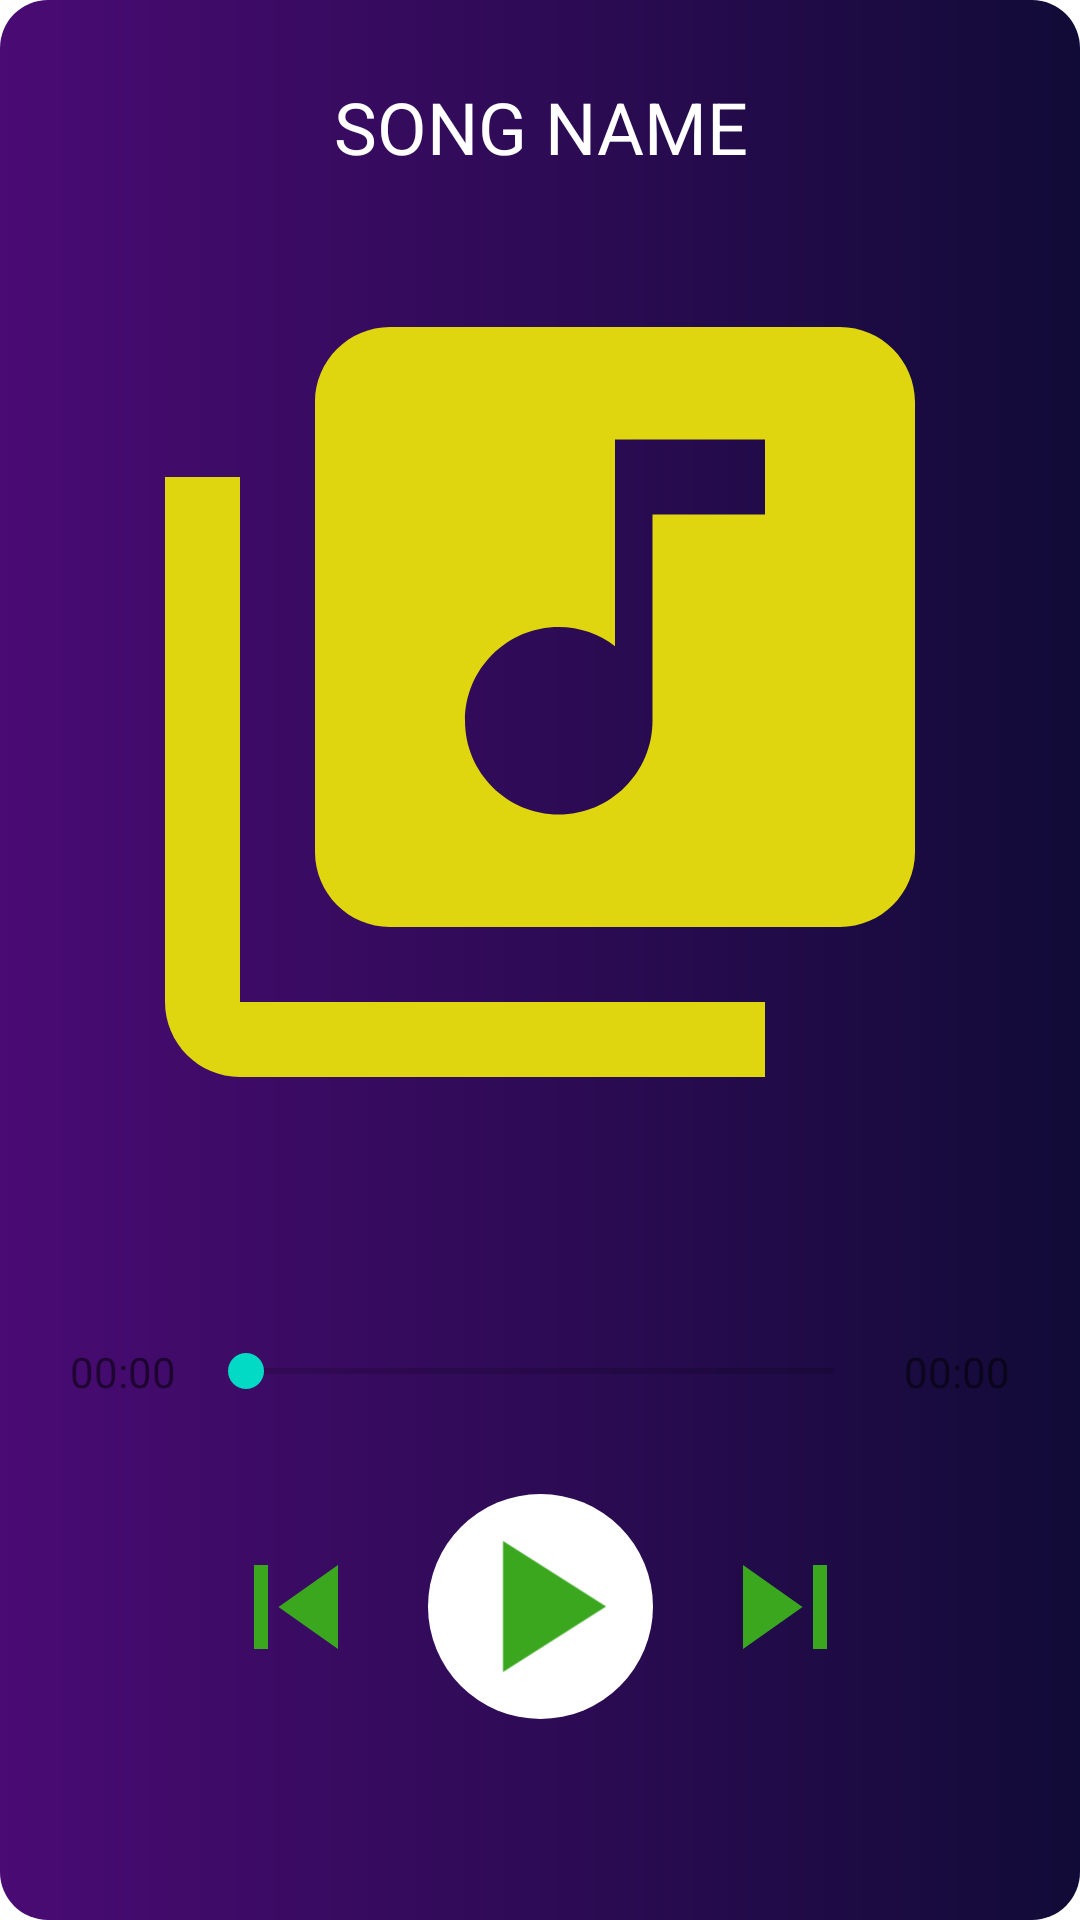

Produce the Android XML layout that renders to this screen, including the resource entries it uses.
<!-- AndroidManifest.xml: application theme Theme.IMusic -->
<!-- res/layout/fragment_song.xml -->
<?xml version="1.0" encoding="utf-8"?>
<androidx.constraintlayout.widget.ConstraintLayout xmlns:android="http://schemas.android.com/apk/res/android"
    xmlns:tools="http://schemas.android.com/tools"
    android:layout_width="match_parent"
    android:layout_height="match_parent"
    android:background="@drawable/song_item_bg"

    xmlns:app="http://schemas.android.com/apk/res-auto"
    tools:context=".SongFragment">



        <com.google.android.material.textview.MaterialTextView
            android:id="@+id/tvSongName"
            android:layout_width="0dp"
            android:textColor="@color/white"
            android:layout_height="wrap_content"
            android:text="SONG NAME"
            android:gravity="center"
            android:textSize="24sp"
            app:layout_constraintBottom_toTopOf="@+id/ivSongImage"
            app:layout_constraintEnd_toEndOf="parent"
            app:layout_constraintHorizontal_bias="0.5"
            app:layout_constraintStart_toStartOf="parent"
            app:layout_constraintTop_toTopOf="parent" />

        <ImageView
            android:id="@+id/ivSongImage"

            android:layout_width="300dp"
            android:layout_height="300dp"
            android:src="@drawable/ic_baseline_library_music_24"
            android:background="@drawable/only_corners"
            app:layout_constraintBottom_toTopOf="@+id/guideline2"
            app:layout_constraintEnd_toEndOf="parent"
            app:layout_constraintHorizontal_bias="0.5"
            app:layout_constraintStart_toStartOf="parent" />

        <com.google.android.material.textview.MaterialTextView
            android:id="@+id/tvCurTime"
            android:layout_width="50dp"
            android:layout_height="wrap_content"
            android:gravity="center"
            android:text="00:00"
            android:layout_marginStart="16dp"
            android:textSize="14sp"
            app:layout_constraintBottom_toBottomOf="@+id/seekBar"
            app:layout_constraintStart_toStartOf="parent"
            app:layout_constraintTop_toTopOf="@+id/seekBar" />

        <SeekBar
            android:id="@+id/seekBar"
            android:layout_width="0dp"

            android:secondaryProgressTint="#146E9E"
            android:layout_height="18dp"
            app:layout_constraintEnd_toStartOf="@+id/tvSongDuration"
            app:layout_constraintStart_toEndOf="@+id/tvCurTime"
            app:layout_constraintTop_toTopOf="@+id/guideline3" />

        <com.google.android.material.textview.MaterialTextView
            android:id="@+id/tvSongDuration"
            android:layout_width="50dp"
            android:layout_height="wrap_content"
            android:gravity="center"
            android:text="00:00"
            android:layout_marginEnd="16dp"
            android:textSize="14sp"
            app:layout_constraintBottom_toBottomOf="@+id/seekBar"
            app:layout_constraintEnd_toEndOf="parent"
            app:layout_constraintTop_toTopOf="@+id/seekBar" />

        <ImageView
            android:id="@+id/ivPlayPauseDetail"
            android:layout_width="75dp"
            android:layout_height="75dp"
            android:layout_marginTop="32dp"
            android:background="@drawable/circle_drawable"
            android:src="@drawable/ic_play"
            app:layout_constraintEnd_toEndOf="parent"
            app:layout_constraintHorizontal_bias="0.5"
            app:layout_constraintStart_toStartOf="parent"
            app:layout_constraintTop_toBottomOf="@+id/seekBar" />

        <ImageView
            android:id="@+id/ivSkipPrevious"
            android:layout_width="56dp"
            android:layout_height="56dp"
            android:layout_marginEnd="16dp"
            android:src="@drawable/ic_skip_previous"
            app:layout_constraintBottom_toBottomOf="@+id/ivPlayPauseDetail"
            app:layout_constraintEnd_toStartOf="@+id/ivPlayPauseDetail"
            app:layout_constraintTop_toTopOf="@+id/ivPlayPauseDetail" />

        <ImageView
            android:id="@+id/ivSkip"
            android:layout_width="56dp"
            android:layout_height="56dp"
            android:layout_marginStart="16dp"
            android:src="@drawable/ic_skip"
            app:layout_constraintBottom_toBottomOf="@+id/ivPlayPauseDetail"
            app:layout_constraintStart_toEndOf="@+id/ivPlayPauseDetail"
            app:layout_constraintTop_toTopOf="@+id/ivPlayPauseDetail" />

        <androidx.constraintlayout.widget.Guideline
            android:id="@+id/guideline2"
            android:layout_width="wrap_content"
            android:layout_height="wrap_content"
            android:orientation="horizontal"
            app:layout_constraintGuide_percent="0.6" />

        <androidx.constraintlayout.widget.Guideline
            android:id="@+id/guideline3"
            android:layout_width="wrap_content"
            android:layout_height="wrap_content"
            android:orientation="horizontal"
            app:layout_constraintGuide_percent="0.7" />


</androidx.constraintlayout.widget.ConstraintLayout>
<!-- resources referenced by this layout -->
<resources>
  <color name="white">#FFFFFFFF</color>
  <!-- drawable circle_drawable (drawable) -->
  <?xml version="1.0" encoding="utf-8"?>
  <selector xmlns:android="http://schemas.android.com/apk/res/android">
      <item>
          <shape android:shape="oval">
              <solid android:color="#fff"/>
              <corners android:radius="100dp" />
          </shape>
      </item>
  </selector>
  <!-- drawable ic_baseline_library_music_24 (drawable) -->
  <vector android:height="24dp" android:tint="#DFD610"
      android:viewportHeight="24" android:viewportWidth="24"
      android:width="24dp" xmlns:android="http://schemas.android.com/apk/res/android">
      <path android:fillColor="@android:color/white" android:pathData="M20,2L8,2c-1.1,0 -2,0.9 -2,2v12c0,1.1 0.9,2 2,2h12c1.1,0 2,-0.9 2,-2L22,4c0,-1.1 -0.9,-2 -2,-2zM18,7h-3v5.5c0,1.38 -1.12,2.5 -2.5,2.5S10,13.88 10,12.5s1.12,-2.5 2.5,-2.5c0.57,0 1.08,0.19 1.5,0.51L14,5h4v2zM4,6L2,6v14c0,1.1 0.9,2 2,2h14v-2L4,20L4,6z"/>
  </vector>
  <!-- drawable ic_play (drawable) -->
  <vector android:height="36dp" android:tint="#3AA71F"
      android:viewportHeight="24" android:viewportWidth="24"
      android:width="36dp" xmlns:android="http://schemas.android.com/apk/res/android">
      <path android:fillColor="@android:color/white" android:pathData="M8,5v14l11,-7z"/>
  </vector>
  <!-- drawable ic_skip (drawable) -->
  <vector android:height="36dp" android:tint="#3AA71F"
      android:viewportHeight="24" android:viewportWidth="24"
      android:width="36dp" xmlns:android="http://schemas.android.com/apk/res/android">
      <path android:fillColor="@android:color/white" android:pathData="M6,18l8.5,-6L6,6v12zM16,6v12h2V6h-2z"/>
  </vector>
  <!-- drawable ic_skip_previous (drawable) -->
  <vector android:height="36dp" android:tint="#3AA71F"
      android:viewportHeight="24" android:viewportWidth="24"
      android:width="36dp" xmlns:android="http://schemas.android.com/apk/res/android">
      <path android:fillColor="@android:color/white" android:pathData="M6,6h2v12L6,18zM9.5,12l8.5,6L18,6z"/>
  </vector>
  <!-- drawable only_corners (drawable) -->
  <?xml version="1.0" encoding="utf-8"?>
  <shape xmlns:android="http://schemas.android.com/apk/res/android">
  <corners
      android:radius="12dp"/>
  </shape>
  <!-- drawable song_item_bg (drawable) -->
  <?xml version="1.0" encoding="utf-8"?>
  <shape xmlns:android="http://schemas.android.com/apk/res/android">
  
  
      <gradient
          android:startColor="#4A0B74"
          android:endColor="#110B37"
          />
      <corners
          android:radius="16dp"
          />
  </shape>
  <style name="Theme.IMusic" parent="Theme.MaterialComponents.DayNight.DarkActionBar">
          
          <item name="colorPrimary">@color/ash</item>
          <item name="colorPrimaryVariant">@color/black</item>
          <item name="colorOnPrimary">@color/white</item>
          
          <item name="colorSecondary">@color/teal_200</item>
          <item name="colorSecondaryVariant">@color/teal_700</item>
          <item name="colorOnSecondary">@color/black</item>
          
          <item name="android:statusBarColor">?attr/colorPrimaryVariant</item>
          
      </style>
  <color name="ash">#EC11092B</color>
  <color name="black">#FF000000</color>
  <color name="teal_200">#FF03DAC5</color>
  <color name="teal_700">#FF018786</color>
</resources>
